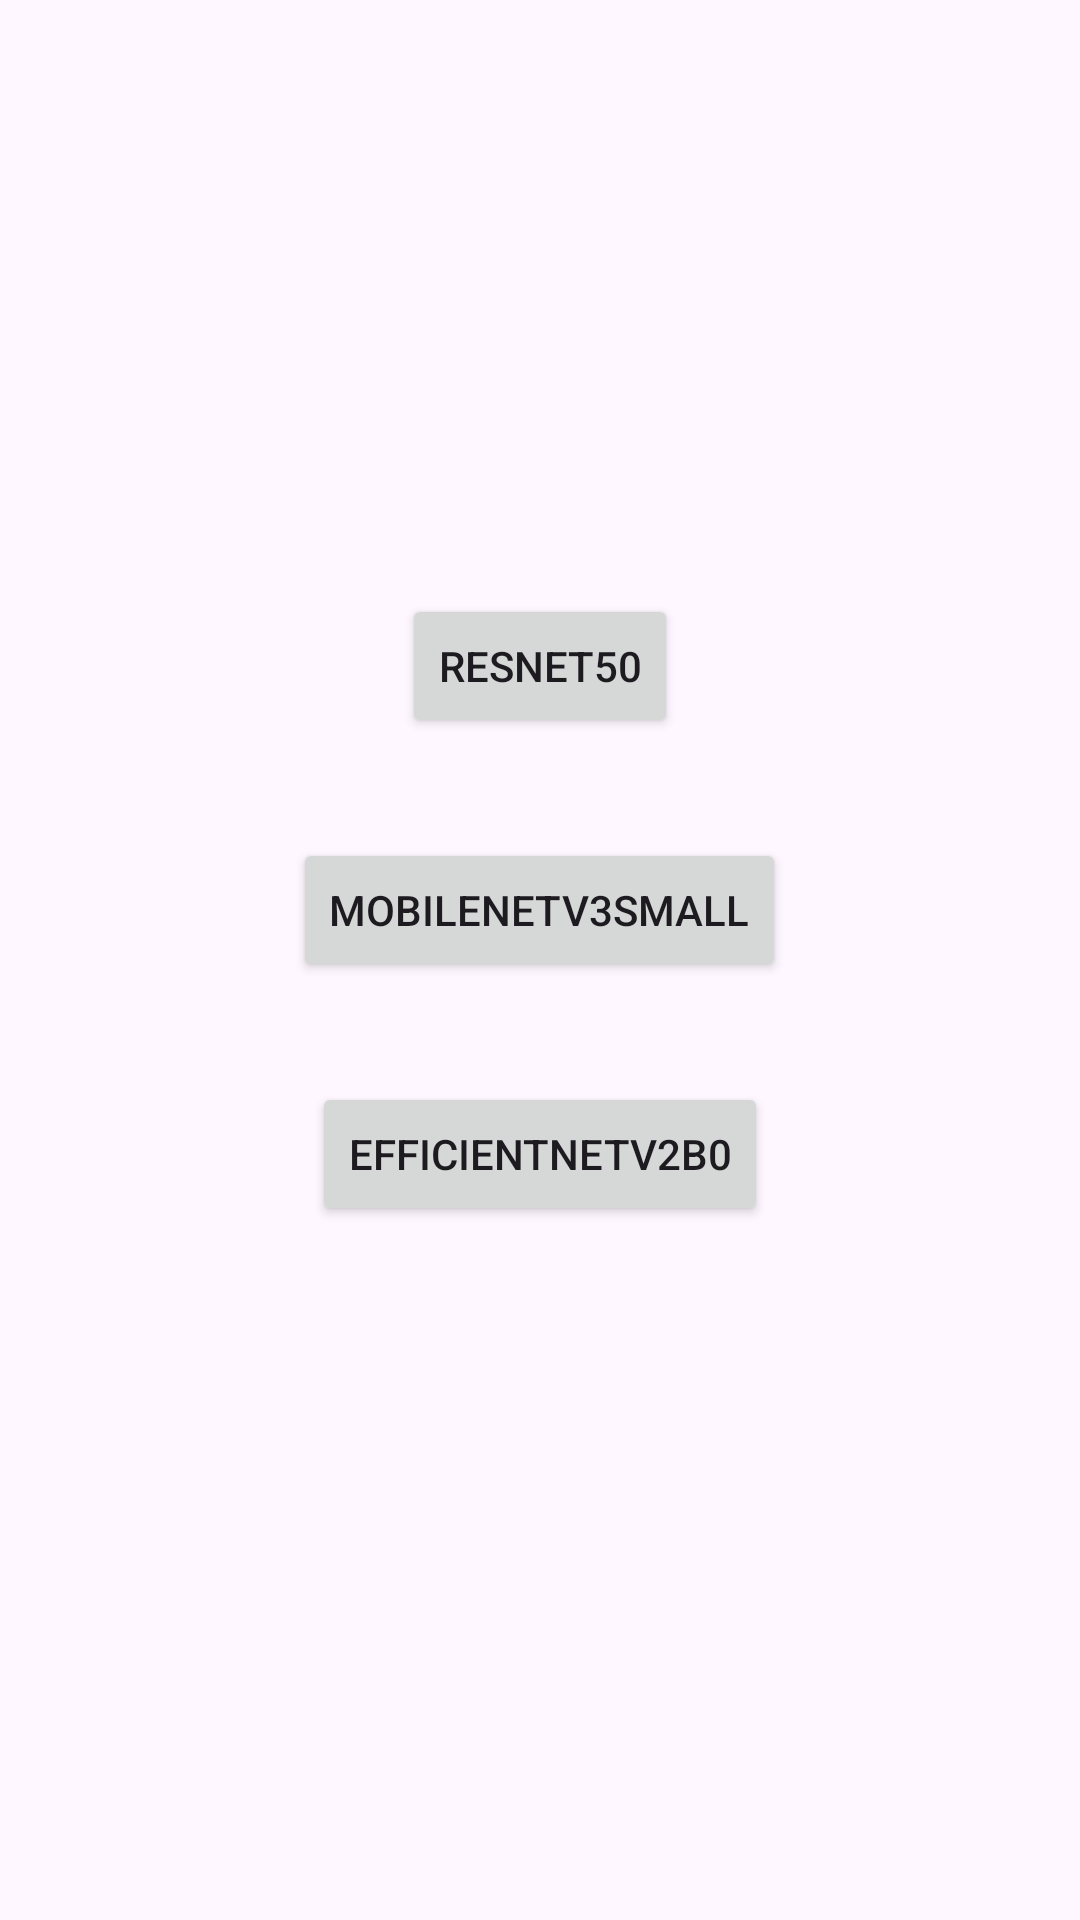

Here is an Android app screen rendered from its layout file. Give the layout XML and the strings, colors and styles it references.
<!-- AndroidManifest.xml: application theme Theme.Cloud_classification_app_kotlin -->
<!-- res/layout/activity_choose_model.xml -->
<?xml version="1.0" encoding="utf-8"?>
<LinearLayout xmlns:android="http://schemas.android.com/apk/res/android"
    xmlns:app="http://schemas.android.com/apk/res-auto"
    xmlns:tools="http://schemas.android.com/tools"
    android:id="@+id/main"
    android:layout_width="match_parent"
    android:layout_height="match_parent"
    android:orientation="vertical"
    android:gravity="center"
    tools:context=".ChooseModel">

    <Button
        android:layout_width="wrap_content"
        android:layout_height="wrap_content"
        android:text="ResNet50"
        android:id="@+id/ResNet50Btn"
        android:layout_marginBottom="100px"></Button>
    <Button
        android:layout_width="wrap_content"
        android:layout_height="wrap_content"
        android:text="MobileNetV3Small"
        android:id="@+id/MobileNetV3SmallBtn"
        android:layout_marginBottom="100px"></Button>
    <Button
        android:id="@+id/EfficientNetV2B0Btn"
        android:layout_width="wrap_content"
        android:layout_height="wrap_content"
        android:text="EfficientNetV2B0"
        android:layout_marginBottom="100px"></Button>

</LinearLayout>
<!-- resources referenced by this layout -->
<resources>
  <style name="Theme.Cloud_classification_app_kotlin" parent="Base.Theme.Cloud_classification_app_kotlin" />
  <style name="Base.Theme.Cloud_classification_app_kotlin" parent="Theme.Material3.DayNight.NoActionBar">
          
          
      </style>
</resources>
